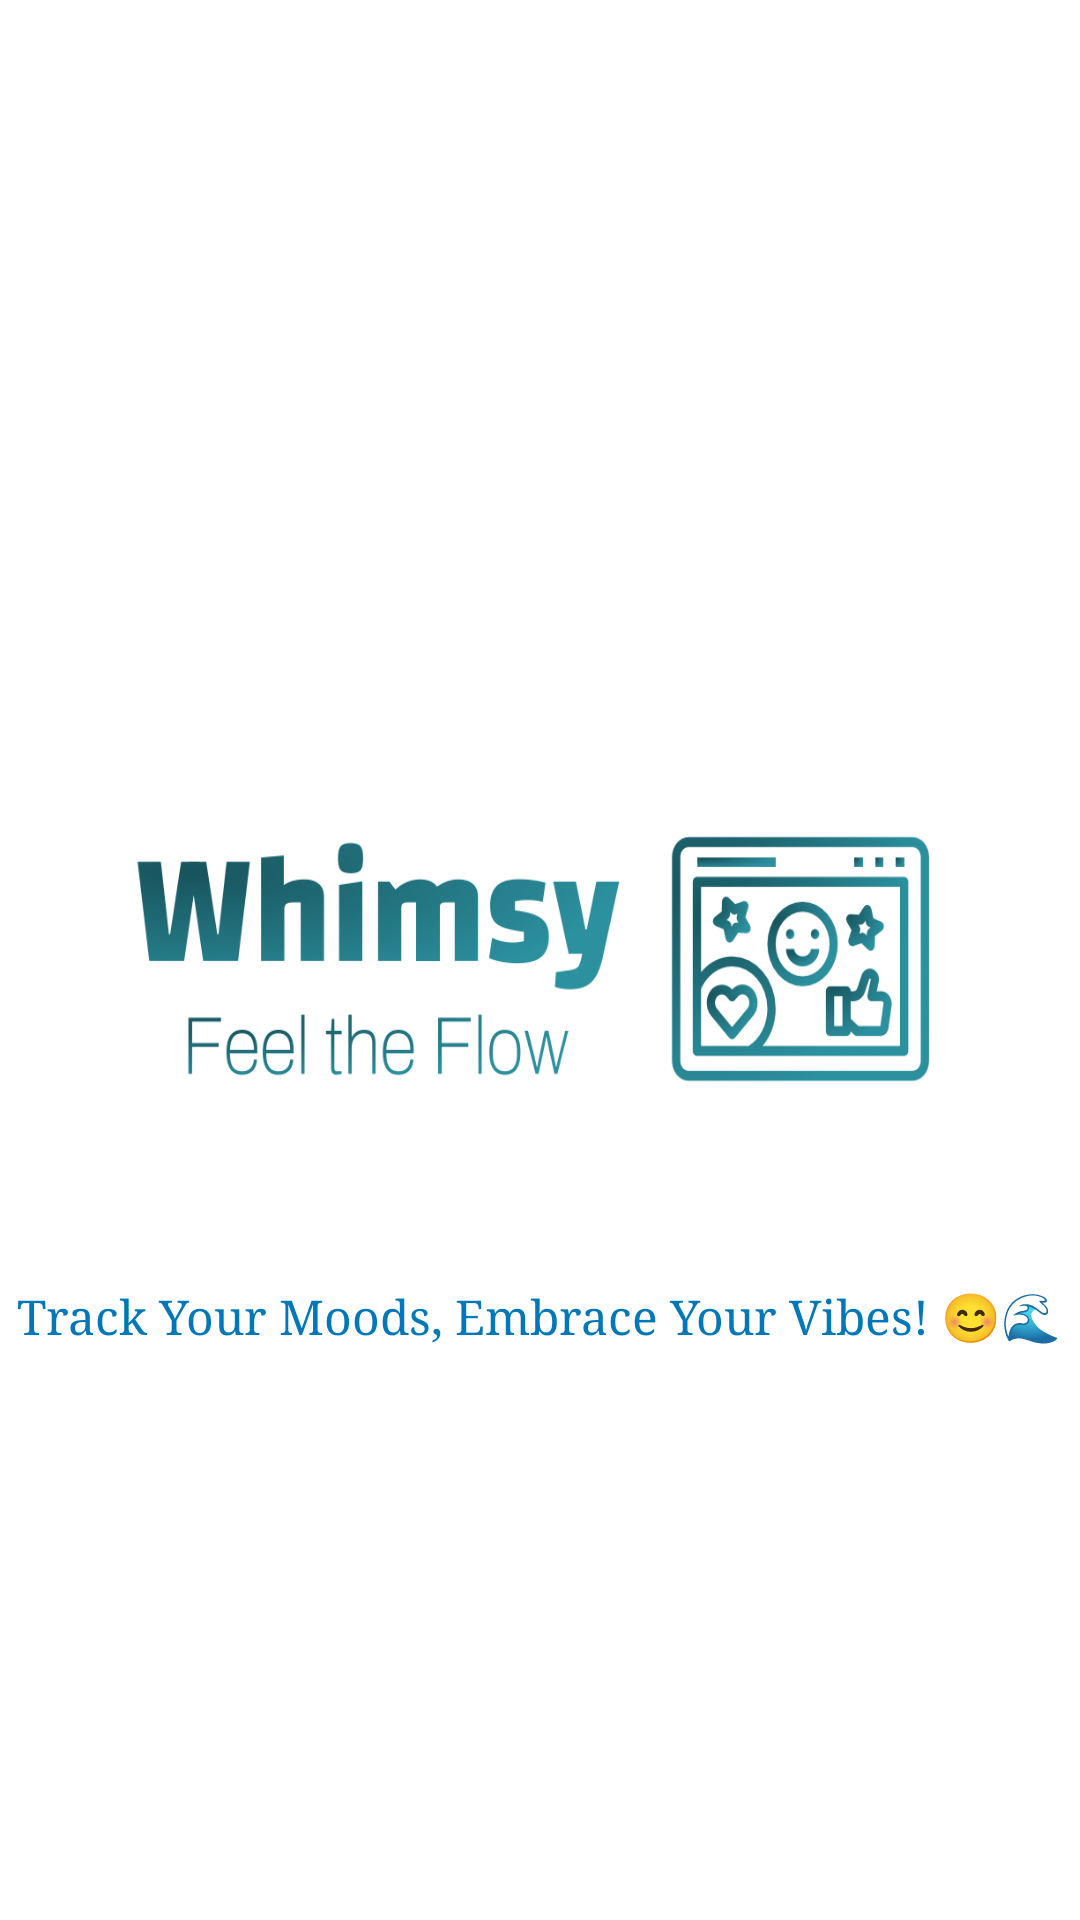

Reconstruct the res/layout file that produces this screen, plus the resources it refers to.
<!-- AndroidManifest.xml: application theme Theme.Project1 -->
<!-- res/layout/activity_splash.xml -->
<?xml version="1.0" encoding="utf-8"?>
<RelativeLayout xmlns:android="http://schemas.android.com/apk/res/android"
    android:layout_width="match_parent"
    android:layout_height="match_parent"
    android:background="@color/white">

    
    <ImageView
        android:id="@+id/logo"
        android:layout_width="315dp"
        android:layout_height="184dp"
        android:layout_centerInParent="true"
        android:background="@drawable/ripple_effect2"
        android:contentDescription="Whimsy Logo"
        android:scaleType="centerInside" />

    
    <TextView
        android:id="@+id/slogan"
        android:layout_width="wrap_content"
        android:layout_height="wrap_content"
        android:layout_below="@id/logo"
        android:layout_centerHorizontal="true"
        android:layout_marginTop="16dp"
        android:fontFamily="serif"
        android:text="Track Your Moods, Embrace Your Vibes! 😊🌊"
        android:textColor="#0077B6"
        android:textSize="16sp" />
</RelativeLayout>
<!-- resources referenced by this layout -->
<resources>
  <color name="white">#FFFFFFFF</color>
  <!-- drawable ripple_effect2 (drawable) -->
  <ripple xmlns:android="http://schemas.android.com/apk/res/android"
      android:color="@android:color/darker_gray">
      <item android:drawable="@drawable/ic_logo" />
  </ripple>
  <style name="Theme.Project1" parent="Base.Theme.Project1" />
  <!-- drawable ic_logo: png bitmap (drawable, 132478 bytes) -->
  <style name="Base.Theme.Project1" parent="Theme.Material3.DayNight.NoActionBar">
  
          
          
          <item name="android:windowLightStatusBar">true</item>
          <item name="cardBackgroundColor">@color/anger_card</item>
          <item name="textColor">@color/anger_text</item>
          <item name="buttonBackgroundColor">@color/anger_background</item>
      </style>
  <color name="anger_card">#FFFCFC</color>
  <color name="anger_text">#FF5B5B</color>
  <color name="anger_background">#FFDDDD</color>
</resources>
